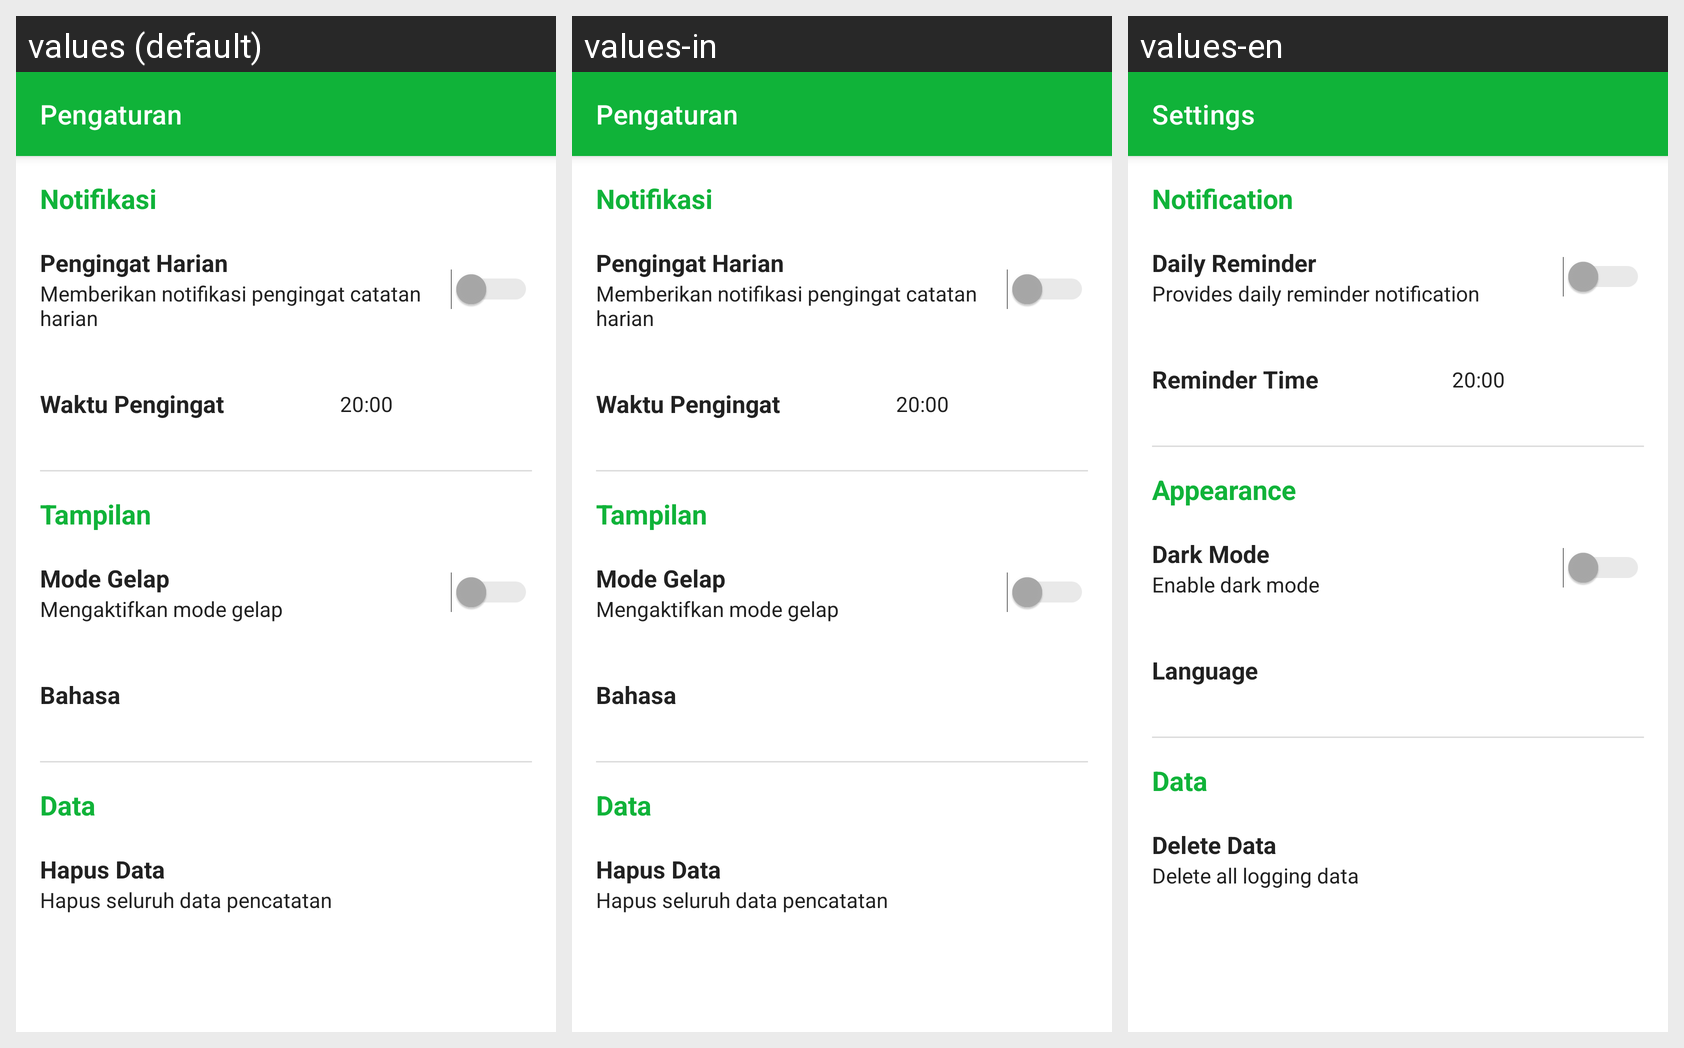

Translations of the strings shown on this Android screen, per locale in the grid:
Android screen res/layout/fragment_settings.xml rendered under 3 locales, left to right: values (default), values-in, values-en. Device: Nexus 5 (rendered at 1080×1920; each locale shown at half size, 540×960, under a caption strip naming it); theme Theme.SaKU.
Strings drawn on this screen, with the default value and each locale's value (text and hints the layout hard-codes, and strings that could not be matched under every locale, appear in the picture but are not listed):

settings
  values: Pengaturan
  values-in: Pengaturan
  values-en: Settings

notification
  values: Notifikasi
  values-in: Notifikasi
  values-en: Notification

daily_reminder
  values: Pengingat Harian
  values-in: Pengingat Harian
  values-en: Daily Reminder

daily_reminder_desc
  values: Memberikan notifikasi pengingat catatan harian
  values-in: Memberikan notifikasi pengingat catatan harian
  values-en: Provides daily reminder notification

reminder_time
  values: Waktu Pengingat
  values-in: Waktu Pengingat
  values-en: Reminder Time

time_desc
  values: 20:00
  values-in: 20:00
  values-en: 20:00

appearance
  values: Tampilan
  values-in: Tampilan
  values-en: Appearance

dark_mode
  values: Mode Gelap
  values-in: Mode Gelap
  values-en: Dark Mode

dark_mode_desc
  values: Mengaktifkan mode gelap
  values-in: Mengaktifkan mode gelap
  values-en: Enable dark mode

language
  values: Bahasa
  values-in: Bahasa
  values-en: Language

data
  values: Data
  values-in: Data
  values-en: Data

delete_data
  values: Hapus Data
  values-in: Hapus Data
  values-en: Delete Data

delete_data_desc
  values: Hapus seluruh data pencatatan
  values-in: Hapus seluruh data pencatatan
  values-en: Delete all logging data
